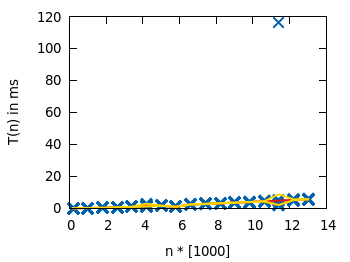

The table this chart was drawn from, first rows:
|V|, |E|, T(n), Q_.25, Q_.5, Q_.75, a, b, |[Q_.25 Q_.75]|, |[a b]|
200.0, 398.0, 0.7198, , , 
200.0, 398.0, 1.252, , , 
200.0, 398.0, 0.7363, , , 
200.0, 398.0, 0.8018, , , 
200.0, 398.0, 0.9798, , , 
200.0, 398.0, 1.301, , , 
200.0, 398.0, 1.008, , , 
200.0, 398.0, 0.6894, , , 
200.0, 398.0, 1.27, , , 
200.0, 398.0, 0.7492, , , 
200.0, 398.0, 1.196, , , 
200.0, 398.0, 1.355, , , 
200.0, 398.0, 0.7987, , , 
200.0, 398.0, 1.227, , , 
200.0, 398.0, 1.324, , , 
200.0, 398.0, 1.007, , , 
200.0, 398.0, 1.015, , , 
200.0, 398.0, 0.7188, , , 
200.0, 398.0, 0.5588, , , 
200.0, 398.0, 0.6008, , , 
200.0, 398.0, 0.5895, , , 
200.0, 398.0, 1.263, , , 
200.0, 398.0, 1.271, , , 
200.0, 398.0, 1.32, , , 
200.0, 398.0, 0.7152, , , 
200.0, 398.0, 1.339, , , 
200.0, 398.0, 1.071, , , 
200.0, 398.0, 0.6768, , , 
200.0, 398.0, 1.055, , , 
200.0, 398.0, 0.7108, , , 
200.0, 398.0, 1.098, , , 
200.0, 398.0, 0.9851, , , 
200.0, 398.0, 1.045, , , 
200.0, 398.0, 0.6693, , , 
200.0, 398.0, 0.9129, , , 
200.0, 398.0, 1.188, , , 
200.0, 398.0, 0.5865, , , 
200.0, 398.0, 1.13, , , 
200.0, 398.0, 1.156, , , 
200.0, 398.0, 1.222, 0.7193, 1.011, 1.225, 0.5588, 1.355, 20.0, 40.0
1000, 1998, 9.232, , , 
1000, 1998, 29, , , 
1000, 1998, 28.48, , , 
1000, 1998, 15.33, , , 
1000, 1998, 36.33, , , 
1000, 1998, 6.669, , , 
1000, 1998, 29.19, , , 
1000, 1998, 33.54, , , 
1000, 1998, 9.841, , , 
1000, 1998, 6.295, , , 
1000, 1998, 12.09, , , 
1000, 1998, 10.35, , , 
1000, 1998, 22.66, , , 
1000, 1998, 26.27, , , 
1000, 1998, 29.53, , , 
1000, 1998, 12.8, , , 
1000, 1998, 25.03, , , 
1000, 1998, 15.57, , , 
1000, 1998, 12.26, , , 
1000, 1998, 23.31, , , 
... 464 more rows
